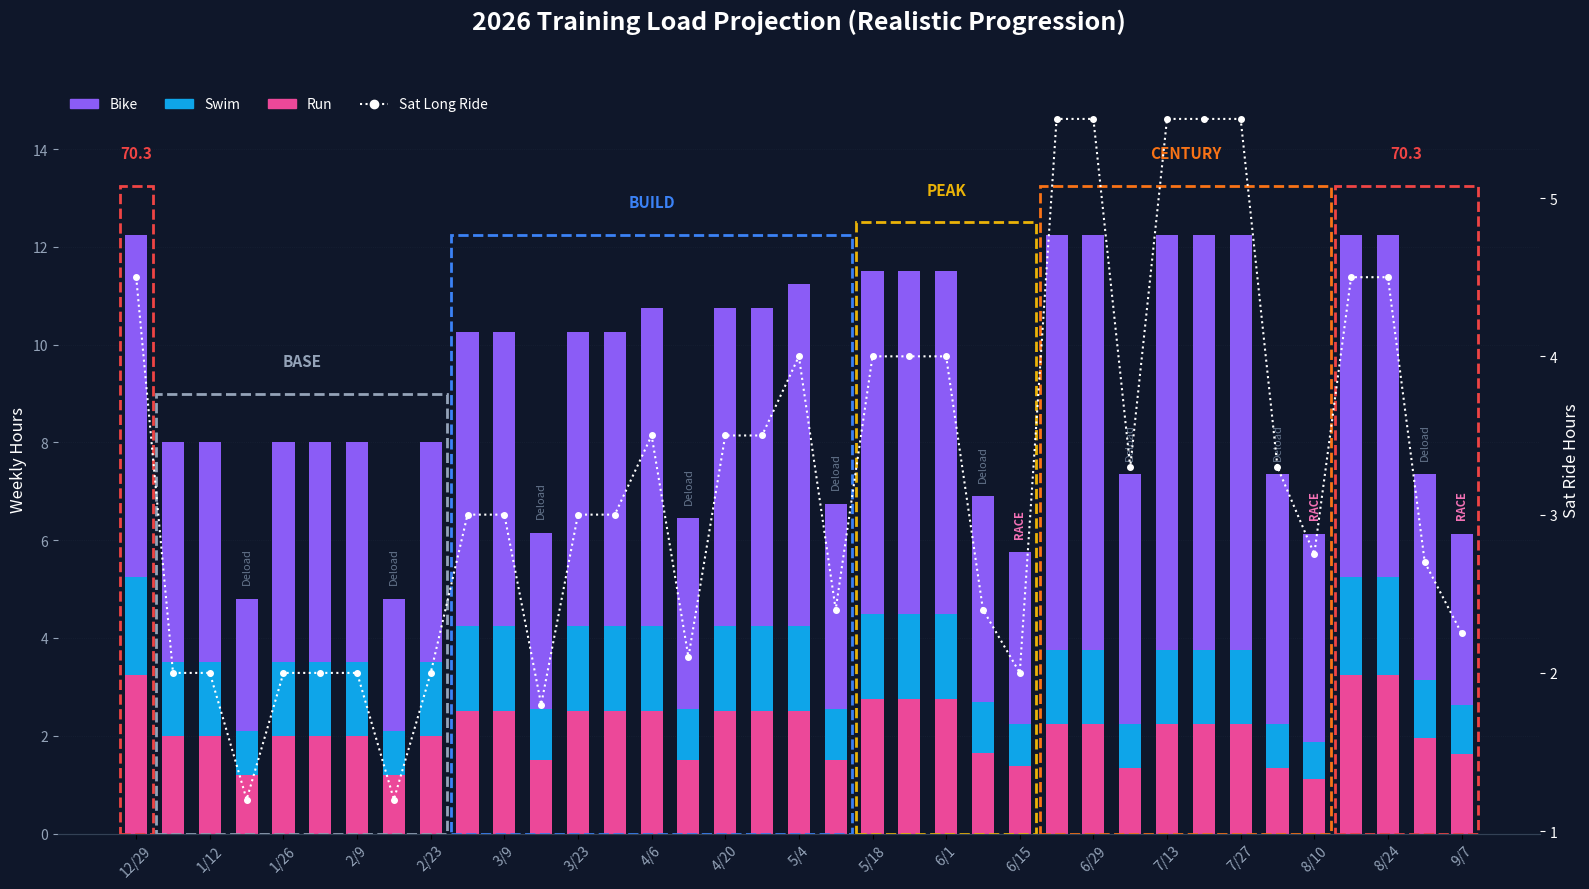

Reproduce this figure in Python.
import matplotlib.pyplot as plt
import pandas as pd
import numpy as np
from datetime import datetime, timedelta
import matplotlib.dates as mdates
import matplotlib.patches as mpatches
from matplotlib.patches import Rectangle

# ==========================================
# 🎨 COLOR CONFIGURATION
# ==========================================
C_SWIM = "#0ea5e9"  # Sky Blue
C_BIKE = "#8b5cf6"  # Violet
C_RUN  = "#ec4899"  # Pink
C_SAT  = "#ffffff"  # White line

PHASE_COLORS = {
    "Base":    "#94a3b8", 
    "Build":   "#3b82f6", 
    "Peak":    "#eab308", 
    "Century": "#f97316", 
    "70.3":    "#ef4444" 
}
# ==========================================

# --- DATES ---
START_DATE = datetime(2025, 12, 29)
END_DATE = datetime(2026, 9, 13)

RACE_DATES = {
    datetime(2026, 6, 20): "Jordanelle",
    datetime(2026, 8, 15): "Century",
    datetime(2026, 9, 11): "70.3"
}

def get_phase_name(date):
    d = date.month * 100 + date.day
    if d <= 228: return "Base"
    elif d <= 515: return "Build"
    elif d <= 620: return "Peak"
    elif d <= 816: return "Century"
    else: return "70.3"

# --- NEW: LOGIC FOR ALL SPORTS ---
def get_base_volumes(phase, month):
    """
    Returns base weekly hours for (Swim, Run, Weekday_Bike) based on Phase.
    Does NOT include the Saturday Long Ride (calculated separately).
    """
    if phase == "Base":
        # Foundation: Low volume, technique focus
        return 1.5, 2.0, 2.5 
    
    elif phase == "Build":
        # Ramping up durability
        return 1.75, 2.5, 3.0
    
    elif phase == "Peak":
        # Olympic Prep: Run volume holds, intensity rises
        return 1.75, 2.75, 3.0
    
    elif phase == "Century":
        # Bike Heavy: Run/Swim maintain to allow recovery for massive bike volume
        return 1.5, 2.25, 3.0 
    
    elif phase == "70.3":
        # 70.3 Prep: Run MUST increase (Long runs), Swim peaks
        return 2.0, 3.25, 2.5 
    
    return 1.5, 2.0, 2.5

def get_sat_volume(date, phase):
    if phase == "Base": return 2.0
    if phase == "Build":
        if date.month == 3: return 3.0
        if date.month == 4: return 3.5
        return 4.0
    if phase == "Peak": return 4.0
    if phase == "Century": return 5.5 # Spikes for Century
    return 4.5 # 70.3 Long Rides

# --- SIMULATION LOOP ---
weeks = []
current_date = START_DATE
week_num = 1

while current_date <= END_DATE:
    phase = get_phase_name(current_date)
    sat_hours = get_sat_volume(current_date, phase)
    
    # Get Dynamic Base Volumes
    base_swim, base_run, base_bike_weekday = get_base_volumes(phase, current_date.month)
    
    # Check Modifiers
    week_end = current_date + timedelta(days=6)
    is_race_week = any(current_date <= r <= week_end for r in RACE_DATES)
    is_deload = (week_num % 4 == 0)
    
    load_mod = 1.0
    note = ""
    
    if is_race_week:
        load_mod = 0.5
        note = "RACE"
    elif is_deload:
        load_mod = 0.6
        note = "Deload"
    
    # Apply Modifiers
    swim_vol = base_swim * load_mod
    run_vol = base_run * load_mod
    
    # Bike Calculation
    sat_bike = sat_hours * load_mod 
    bike_vol = (base_bike_weekday * load_mod) + sat_bike
    
    total_vol = swim_vol + run_vol + bike_vol

    weeks.append({
        "date": current_date,
        "label": f"{current_date.month}/{current_date.day}",
        "phase": phase,
        "swim": swim_vol,
        "run": run_vol,
        "bike": bike_vol,
        "total": total_vol,
        "sat_raw": sat_bike,
        "note": note
    })
    
    current_date += timedelta(days=7)
    week_num += 1

# --- PLOTTING ---
df = pd.DataFrame(weeks)
fig, ax1 = plt.subplots(figsize=(16, 9), facecolor='#0f172a')
ax1.set_facecolor('#0f172a')

# 1. STACKED BARS
ind = np.arange(len(df))
# Order: Run (Bottom) -> Swim (Middle) -> Bike (Top)
p1 = ax1.bar(ind, df['run'], width=0.6, color=C_RUN, label='Run', zorder=3)
p2 = ax1.bar(ind, df['swim'], bottom=df['run'], width=0.6, color=C_SWIM, label='Swim', zorder=3)
p3 = ax1.bar(ind, df['bike'], bottom=df['run']+df['swim'], width=0.6, color=C_BIKE, label='Bike', zorder=3)

# 2. SATURDAY LINE
ax2 = ax1.twinx()
ax2.plot(ind, df['sat_raw'], color=C_SAT, marker='o', linewidth=1.5, markersize=4, linestyle=':', label='Sat Long Ride', zorder=4)

# 3. AXIS LIMITS
max_y = df['total'].max()
ax1.set_ylim(0, max_y * 1.25)

# 4. PHASE BOXES
phase_changes = df['phase'].ne(df['phase'].shift()).cumsum()

for group_id, group in df.groupby(phase_changes):
    start_idx = group.index[0]
    end_idx = group.index[-1]
    phase_name = group.iloc[0]['phase']
    
    phase_max_h = group['total'].max()
    box_color = PHASE_COLORS.get(phase_name, "white")
    
    rect = Rectangle(
        (start_idx - 0.45, 0),       
        (end_idx - start_idx) + 0.9, 
        phase_max_h + 1.0,           
        linewidth=2, 
        edgecolor=box_color, 
        facecolor='none', 
        linestyle='--',
        zorder=5
    )
    ax1.add_patch(rect)
    
    mid_point = (start_idx + end_idx) / 2
    ax1.text(mid_point, phase_max_h + 1.5, phase_name.upper(), 
             color=box_color, ha='center', va='bottom', fontweight='bold', fontsize=11, 
             bbox=dict(facecolor='#0f172a', edgecolor='none', alpha=0.8, pad=0))

# 5. FORMATTING
ax1.set_ylabel('Weekly Hours', color='white', fontsize=12)
ax2.set_ylabel('Sat Ride Hours', color=C_SAT, fontsize=12)
ax1.set_title('2026 Training Load Projection (Realistic Progression)', color='white', fontsize=18, fontweight='bold', pad=40)

ax1.set_xticks(ind[::2])
ax1.set_xticklabels(df['label'][::2], rotation=45, color='#94a3b8')

ax1.tick_params(axis='y', colors='#94a3b8')
ax2.tick_params(axis='y', colors=C_SAT)
ax1.grid(color='#334155', linestyle=':', linewidth=0.5, axis='y', alpha=0.3, zorder=0)

for ax in [ax1, ax2]:
    ax.spines['top'].set_visible(False)
    ax.spines['bottom'].set_color('#334155')
    ax.spines['left'].set_visible(False)
    ax.spines['right'].set_visible(False)

# 6. LEGEND
handles = [
    mpatches.Patch(color=C_BIKE, label='Bike'),
    mpatches.Patch(color=C_SWIM, label='Swim'),
    mpatches.Patch(color=C_RUN, label='Run'),
    plt.Line2D([], [], color=C_SAT, linestyle=':', marker='o', label='Sat Long Ride')
]
ax1.legend(handles=handles, loc='upper left', frameon=False, labelcolor='white', bbox_to_anchor=(0, 1.0), ncol=4)

# Note Labels
for i, row in df.iterrows():
    if row['note']:
        y_pos = row['total'] + 0.3
        txt = row['note']
        color = '#f472b6' if txt == "RACE" else '#64748b'
        weight = 'bold' if txt == "RACE" else 'normal'
        ax1.text(i, y_pos, txt, ha='center', va='bottom', color=color, fontsize=8, rotation=90, fontweight=weight, zorder=6)

plt.tight_layout()
plt.savefig('projected_volume_2026.png', dpi=300, bbox_inches='tight')
print("✅ Realistic Progression Chart Generated")
